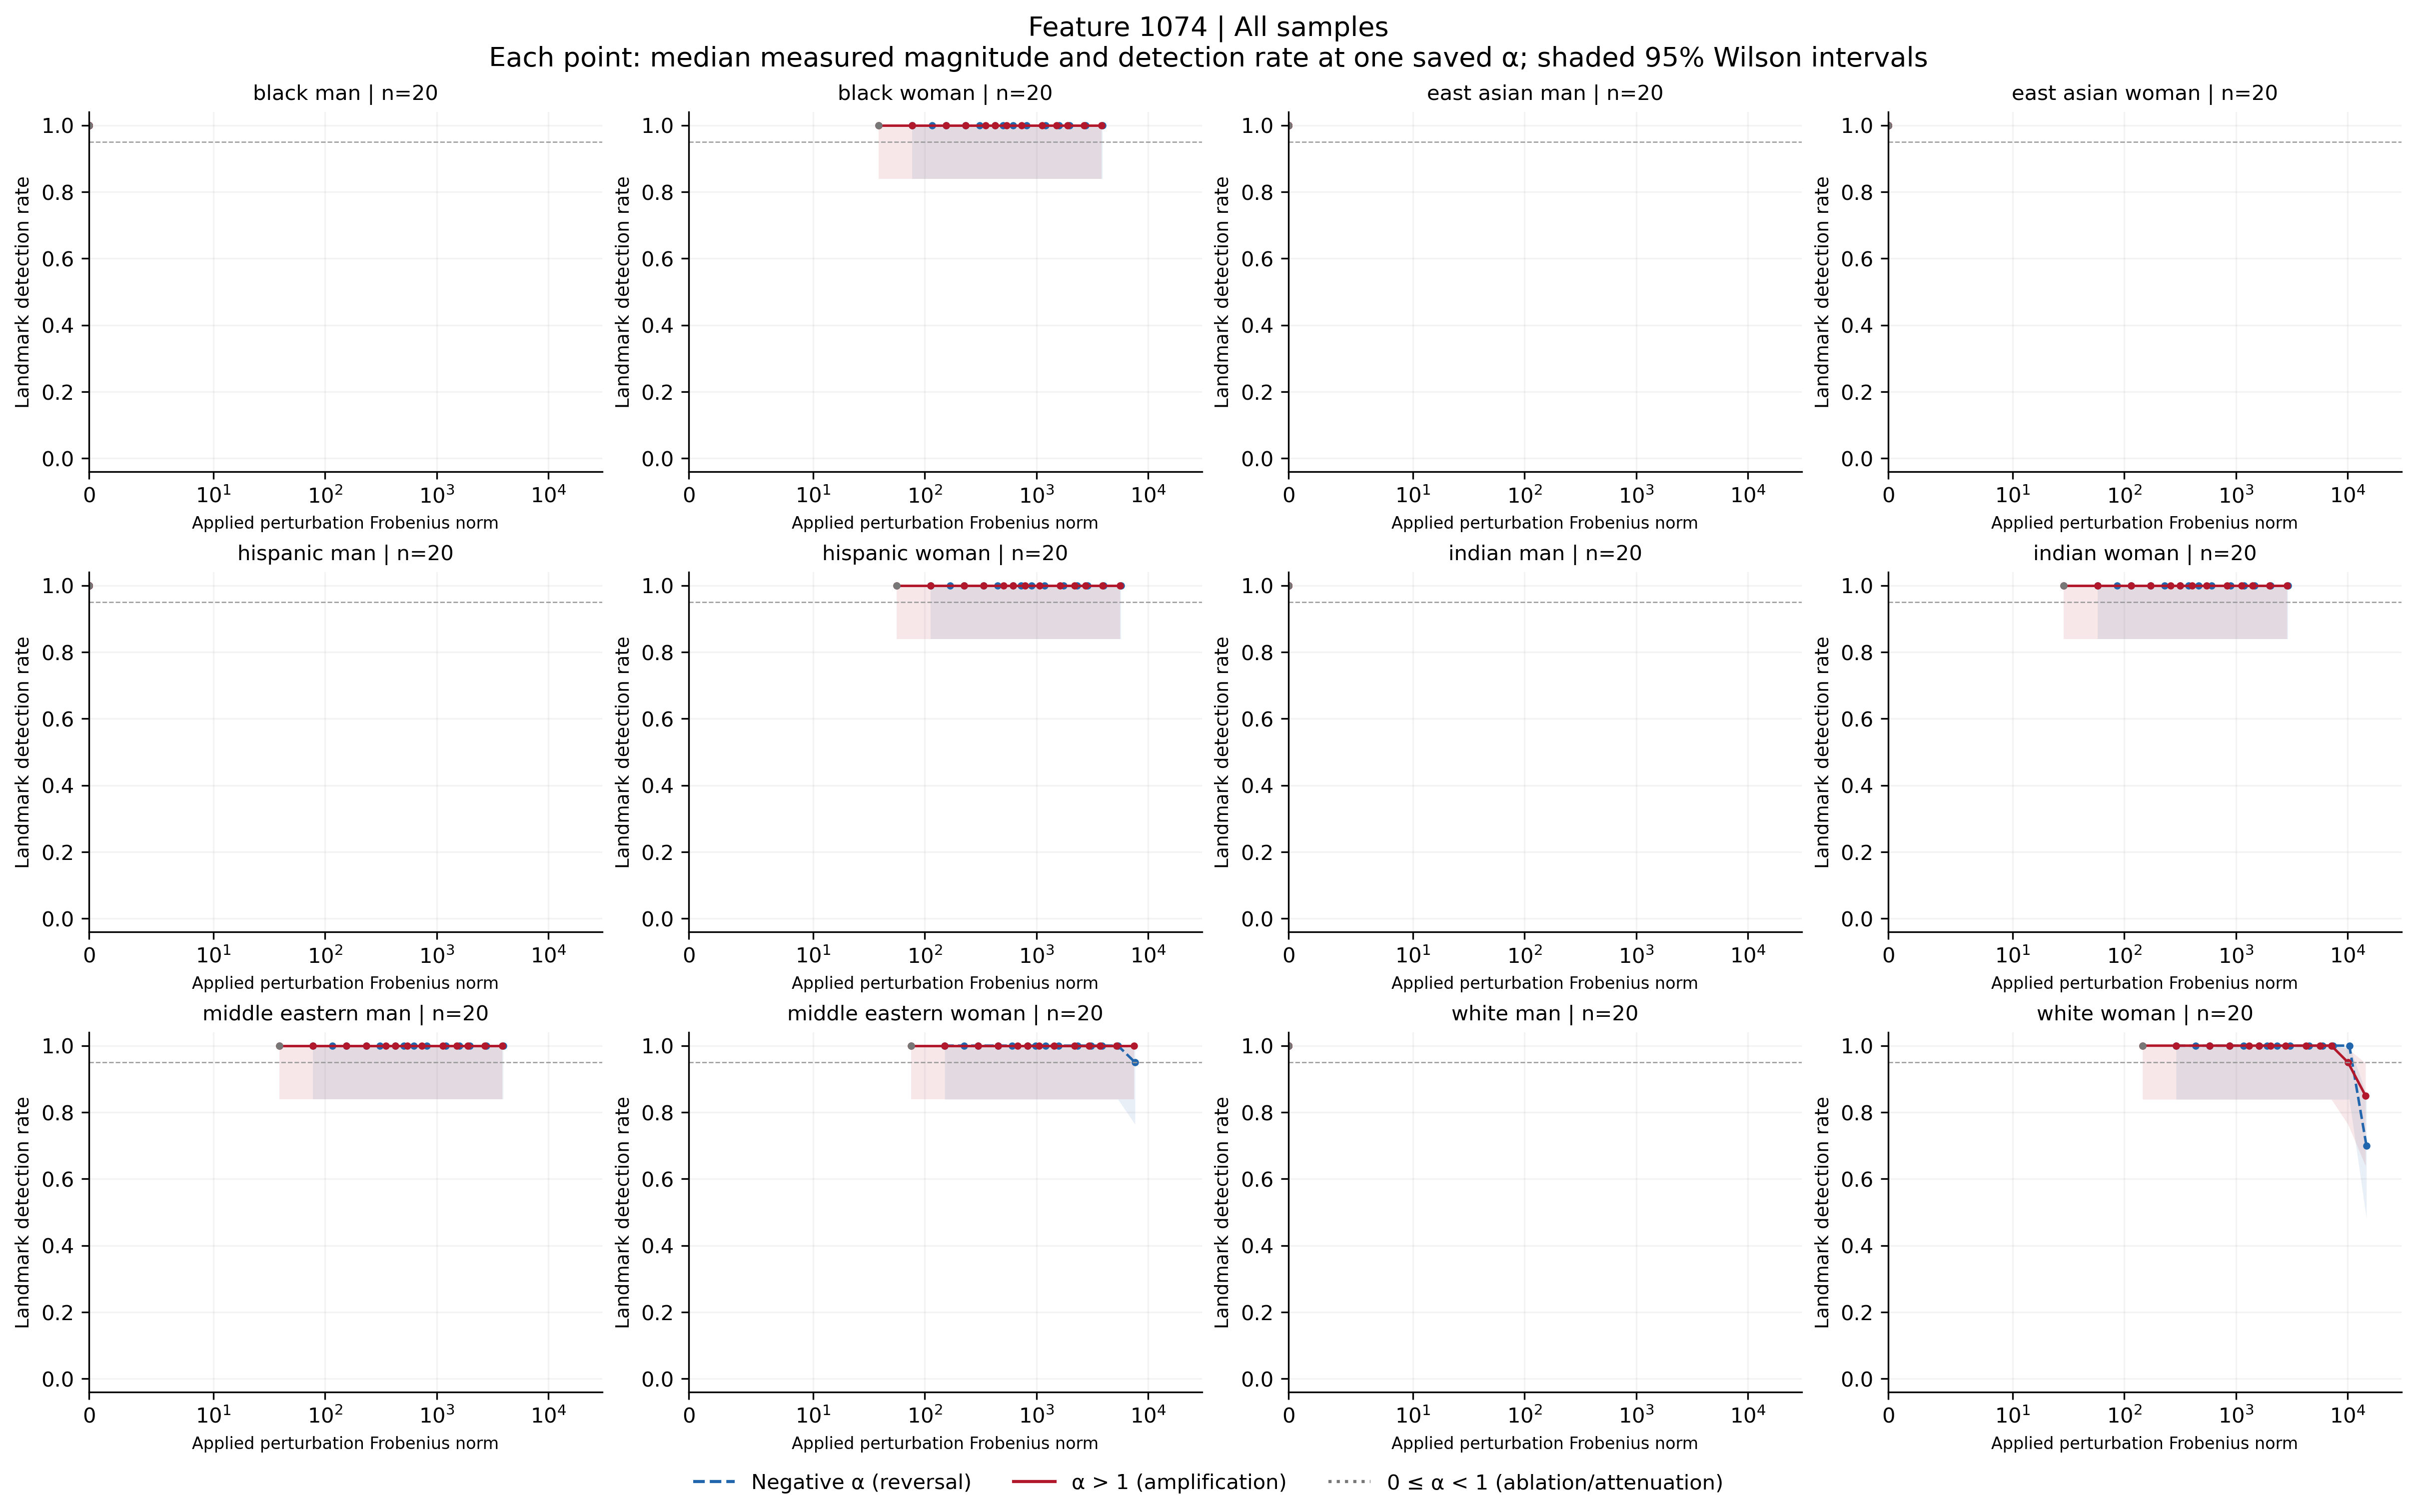

Source data for this figure (header and first rows):
feature, group, cohort, alpha, n, seed_count, detected, detection_rate, ci_low, ci_high, ci_width, insufficient, status, median_delta_fro_applied, median_relative_delta_fro, branch
1074, black_man, all, -100, 20, 20, 20, 1.0, 0.8389, 1.0, 0.1611, False, exploratory_sample, 0.0, 0.0, negative
1074, black_man, all, -70, 20, 20, 20, 1.0, 0.8389, 1.0, 0.1611, False, exploratory_sample, 0.0, 0.0, negative
1074, black_man, all, -50, 20, 20, 20, 1.0, 0.8389, 1.0, 0.1611, False, exploratory_sample, 0.0, 0.0, negative
1074, black_man, all, -40, 20, 20, 20, 1.0, 0.8389, 1.0, 0.1611, False, exploratory_sample, 0.0, 0.0, negative
1074, black_man, all, -30, 20, 20, 20, 1.0, 0.8389, 1.0, 0.1611, False, exploratory_sample, 0.0, 0.0, negative
1074, black_man, all, -20, 20, 20, 20, 1.0, 0.8389, 1.0, 0.1611, False, exploratory_sample, 0.0, 0.0, negative
1074, black_man, all, -15, 20, 20, 20, 1.0, 0.8389, 1.0, 0.1611, False, exploratory_sample, 0.0, 0.0, negative
1074, black_man, all, -12, 20, 20, 20, 1.0, 0.8389, 1.0, 0.1611, False, exploratory_sample, 0.0, 0.0, negative
1074, black_man, all, -10, 20, 20, 20, 1.0, 0.8389, 1.0, 0.1611, False, exploratory_sample, 0.0, 0.0, negative
1074, black_man, all, -7, 20, 20, 20, 1.0, 0.8389, 1.0, 0.1611, False, exploratory_sample, 0.0, 0.0, negative
1074, black_man, all, -5, 20, 20, 20, 1.0, 0.8389, 1.0, 0.1611, False, exploratory_sample, 0.0, 0.0, negative
1074, black_man, all, -3, 20, 20, 20, 1.0, 0.8389, 1.0, 0.1611, False, exploratory_sample, 0.0, 0.0, negative
1074, black_man, all, -2, 20, 20, 20, 1.0, 0.8389, 1.0, 0.1611, False, exploratory_sample, 0.0, 0.0, negative
1074, black_man, all, -1, 20, 20, 20, 1.0, 0.8389, 1.0, 0.1611, False, exploratory_sample, 0.0, 0.0, negative
1074, black_man, all, 0, 20, 20, 20, 1.0, 0.8389, 1.0, 0.1611, False, exploratory_sample, 0.0, 0.0, attenuation_or_ablation
1074, black_man, all, 1, 20, 20, 20, 1.0, 0.8389, 1.0, 0.1611, False, exploratory_sample, 0.0, 0.0, baseline
1074, black_man, all, 2, 20, 20, 20, 1.0, 0.8389, 1.0, 0.1611, False, exploratory_sample, 0.0, 0.0, positive
1074, black_man, all, 3, 20, 20, 20, 1.0, 0.8389, 1.0, 0.1611, False, exploratory_sample, 0.0, 0.0, positive
1074, black_man, all, 5, 20, 20, 20, 1.0, 0.8389, 1.0, 0.1611, False, exploratory_sample, 0.0, 0.0, positive
1074, black_man, all, 7, 20, 20, 20, 1.0, 0.8389, 1.0, 0.1611, False, exploratory_sample, 0.0, 0.0, positive
1074, black_man, all, 10, 20, 20, 20, 1.0, 0.8389, 1.0, 0.1611, False, exploratory_sample, 0.0, 0.0, positive
1074, black_man, all, 12, 20, 20, 20, 1.0, 0.8389, 1.0, 0.1611, False, exploratory_sample, 0.0, 0.0, positive
1074, black_man, all, 15, 20, 20, 20, 1.0, 0.8389, 1.0, 0.1611, False, exploratory_sample, 0.0, 0.0, positive
1074, black_man, all, 20, 20, 20, 20, 1.0, 0.8389, 1.0, 0.1611, False, exploratory_sample, 0.0, 0.0, positive
1074, black_man, all, 30, 20, 20, 20, 1.0, 0.8389, 1.0, 0.1611, False, exploratory_sample, 0.0, 0.0, positive
1074, black_man, all, 40, 20, 20, 20, 1.0, 0.8389, 1.0, 0.1611, False, exploratory_sample, 0.0, 0.0, positive
1074, black_man, all, 50, 20, 20, 20, 1.0, 0.8389, 1.0, 0.1611, False, exploratory_sample, 0.0, 0.0, positive
1074, black_man, all, 70, 20, 20, 20, 1.0, 0.8389, 1.0, 0.1611, False, exploratory_sample, 0.0, 0.0, positive
1074, black_man, all, 100, 20, 20, 20, 1.0, 0.8389, 1.0, 0.1611, False, exploratory_sample, 0.0, 0.0, positive
1074, black_woman, all, -100, 20, 20, 20, 1.0, 0.8389, 1.0, 0.1611, False, exploratory_sample, 3918, 1.305, negative
1074, black_woman, all, -70, 20, 20, 20, 1.0, 0.8389, 1.0, 0.1611, False, exploratory_sample, 2754, 0.9172, negative
1074, black_woman, all, -50, 20, 20, 20, 1.0, 0.8389, 1.0, 0.1611, False, exploratory_sample, 1978, 0.6588, negative
1074, black_woman, all, -40, 20, 20, 20, 1.0, 0.8389, 1.0, 0.1611, False, exploratory_sample, 1590, 0.5297, negative
1074, black_woman, all, -30, 20, 20, 20, 1.0, 0.8389, 1.0, 0.1611, False, exploratory_sample, 1203, 0.4005, negative
1074, black_woman, all, -20, 20, 20, 20, 1.0, 0.8389, 1.0, 0.1611, False, exploratory_sample, 814.6, 0.2713, negative
1074, black_woman, all, -15, 20, 20, 20, 1.0, 0.8389, 1.0, 0.1611, False, exploratory_sample, 620.7, 0.2067, negative
1074, black_woman, all, -12, 20, 20, 20, 1.0, 0.8389, 1.0, 0.1611, False, exploratory_sample, 504.3, 0.1679, negative
1074, black_woman, all, -10, 20, 20, 20, 1.0, 0.8389, 1.0, 0.1611, False, exploratory_sample, 426.7, 0.1421, negative
1074, black_woman, all, -7, 20, 20, 20, 1.0, 0.8389, 1.0, 0.1611, False, exploratory_sample, 310.3, 0.1033, negative
1074, black_woman, all, -5, 20, 20, 20, 1.0, 0.8389, 1.0, 0.1611, False, exploratory_sample, 232.7, 0.07751, negative
1074, black_woman, all, -3, 20, 20, 20, 1.0, 0.8389, 1.0, 0.1611, False, exploratory_sample, 155.2, 0.05167, negative
1074, black_woman, all, -2, 20, 20, 20, 1.0, 0.8389, 1.0, 0.1611, False, exploratory_sample, 116.4, 0.03876, negative
1074, black_woman, all, -1, 20, 20, 20, 1.0, 0.8389, 1.0, 0.1611, False, exploratory_sample, 77.58, 0.02584, negative
1074, black_woman, all, 0, 20, 20, 20, 1.0, 0.8389, 1.0, 0.1611, False, exploratory_sample, 38.79, 0.01292, attenuation_or_ablation
1074, black_woman, all, 1, 20, 20, 20, 1.0, 0.8389, 1.0, 0.1611, False, exploratory_sample, 0.0, 0.0, baseline
1074, black_woman, all, 2, 20, 20, 20, 1.0, 0.8389, 1.0, 0.1611, False, exploratory_sample, 38.79, 0.01292, positive
1074, black_woman, all, 3, 20, 20, 20, 1.0, 0.8389, 1.0, 0.1611, False, exploratory_sample, 77.58, 0.02584, positive
1074, black_woman, all, 5, 20, 20, 20, 1.0, 0.8389, 1.0, 0.1611, False, exploratory_sample, 155.2, 0.05167, positive
1074, black_woman, all, 7, 20, 20, 20, 1.0, 0.8389, 1.0, 0.1611, False, exploratory_sample, 232.7, 0.07751, positive
1074, black_woman, all, 10, 20, 20, 20, 1.0, 0.8389, 1.0, 0.1611, False, exploratory_sample, 349.1, 0.1163, positive
1074, black_woman, all, 12, 20, 20, 20, 1.0, 0.8389, 1.0, 0.1611, False, exploratory_sample, 426.7, 0.1421, positive
1074, black_woman, all, 15, 20, 20, 20, 1.0, 0.8389, 1.0, 0.1611, False, exploratory_sample, 543.1, 0.1809, positive
1074, black_woman, all, 20, 20, 20, 20, 1.0, 0.8389, 1.0, 0.1611, False, exploratory_sample, 737, 0.2455, positive
1074, black_woman, all, 30, 20, 20, 20, 1.0, 0.8389, 1.0, 0.1611, False, exploratory_sample, 1125, 0.3746, positive
1074, black_woman, all, 40, 20, 20, 20, 1.0, 0.8389, 1.0, 0.1611, False, exploratory_sample, 1513, 0.5038, positive
1074, black_woman, all, 50, 20, 20, 20, 1.0, 0.8389, 1.0, 0.1611, False, exploratory_sample, 1901, 0.633, positive
1074, black_woman, all, 70, 20, 20, 20, 1.0, 0.8389, 1.0, 0.1611, False, exploratory_sample, 2677, 0.8914, positive
1074, black_woman, all, 100, 20, 20, 20, 1.0, 0.8389, 1.0, 0.1611, False, exploratory_sample, 3840, 1.279, positive
1074, east_asian_man, all, -100, 20, 20, 20, 1.0, 0.8389, 1.0, 0.1611, False, exploratory_sample, 0.0, 0.0, negative
1074, east_asian_man, all, -70, 20, 20, 20, 1.0, 0.8389, 1.0, 0.1611, False, exploratory_sample, 0.0, 0.0, negative
... 288 more rows
